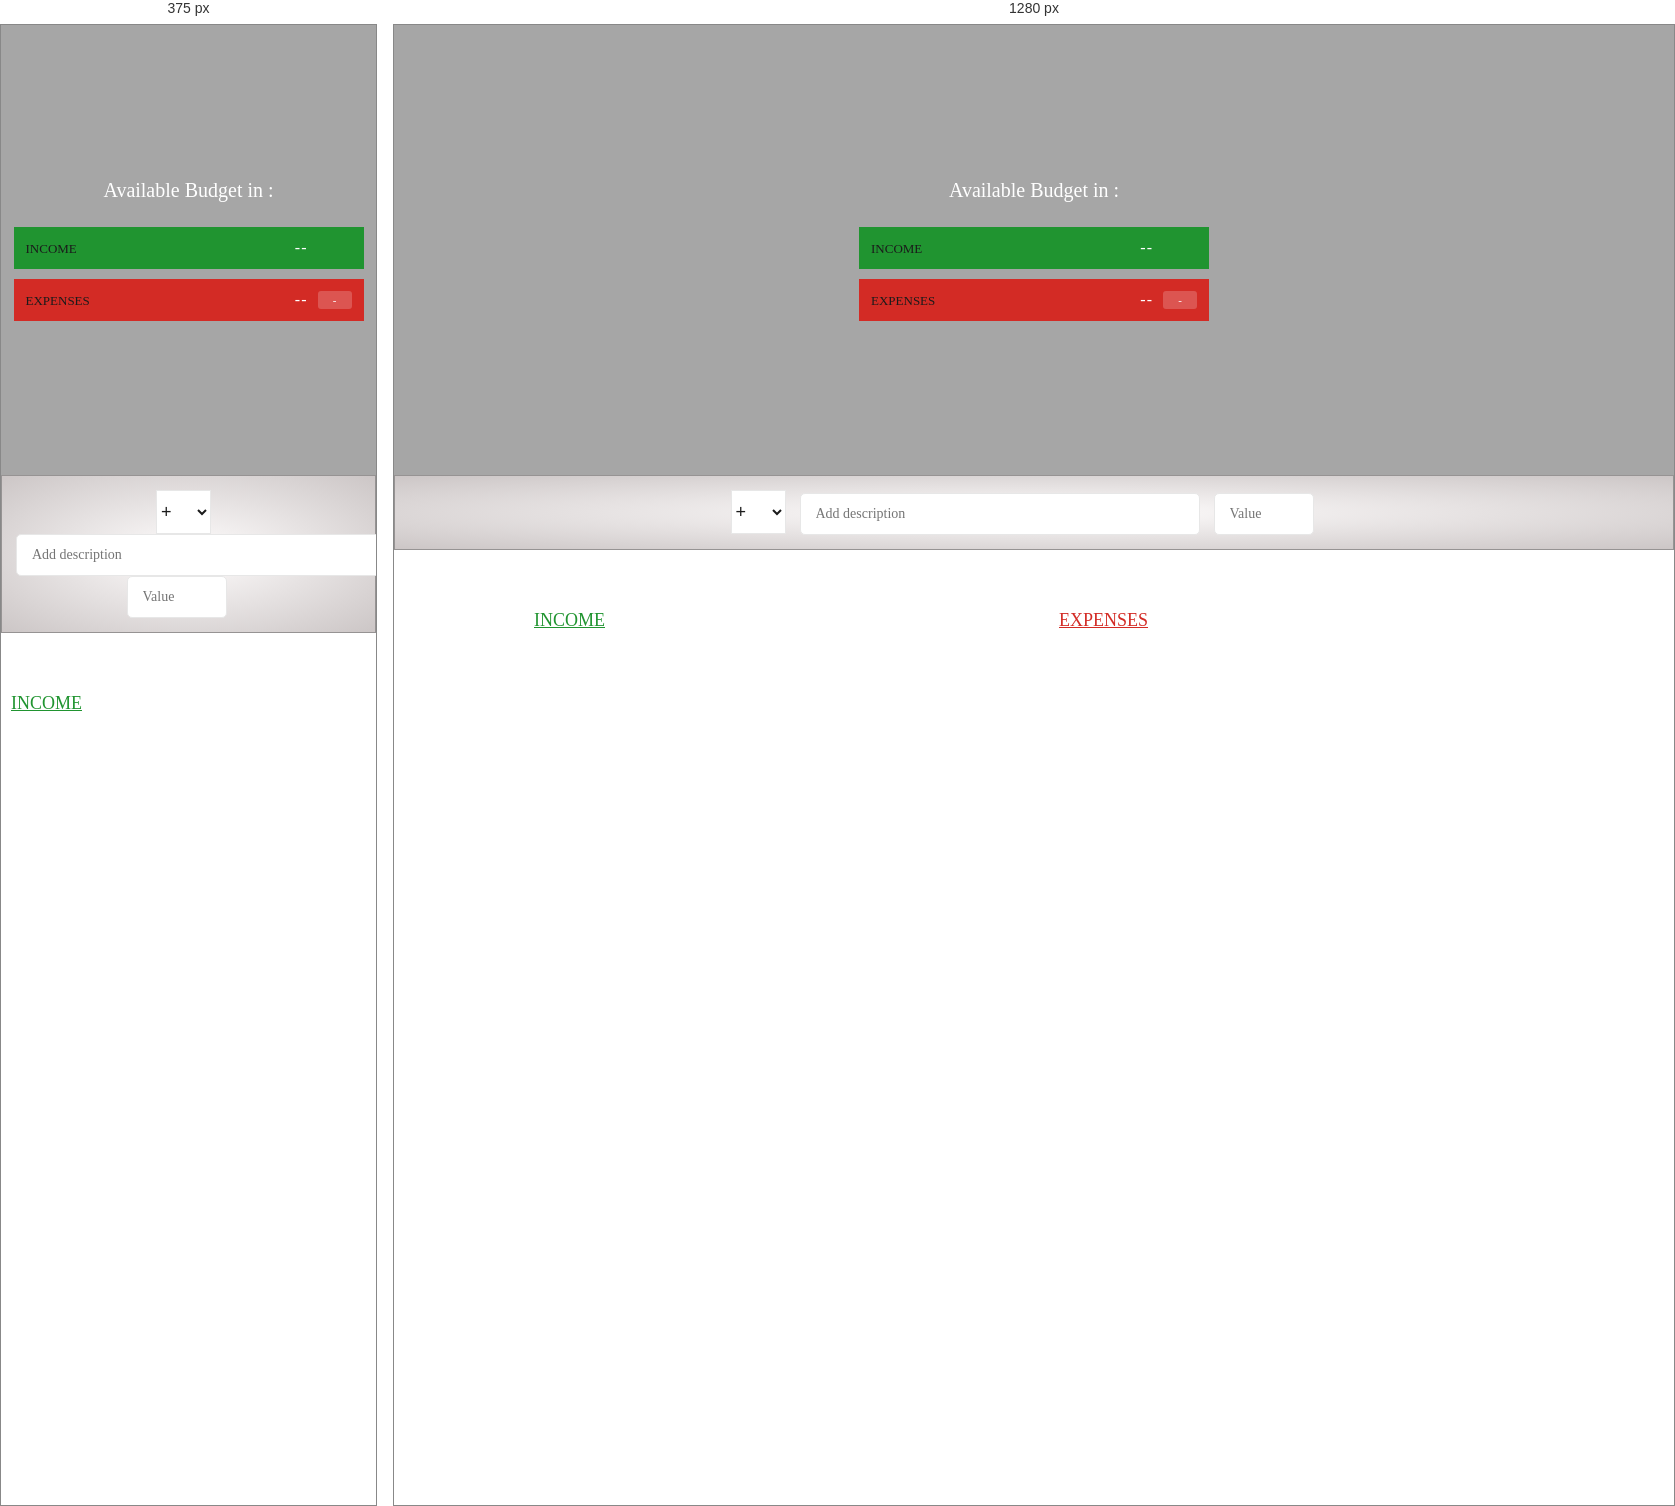
Rendered at 375 px and 1280 px, left to right.

<!-- file: index.html -->
<!DOCTYPE html>
<html lang="en">
    <head>
        <meta charset="UTF-8">
        <link href="https://fonts.googleapis.com/css?family=Open+Sans:100,300,400,600" rel="stylesheet" type="text/css">
        <link href="http://code.ionicframework.com/ionicons/2.0.1/css/ionicons.min.css" rel="stylesheet" type="text/css">
        <link type="text/css" rel="stylesheet" href="style.css">
        <title>Feener's Budget App</title>        
    </head>
    <body>
        
        <div class="top">
            <div class="budget">
                <div class="budget__title">
                    Available Budget in <span class="budget__title--month"></span>:
                </div>
                
                <div class="budget__value"></div>
                
                <div class="budget__income clearfix">
                    <div class="budget__income--text">Income</div>
                    <div class="right">
                        <div class="budget__income--value">--</div>
                        <div class="budget__income--percentage">&nbsp;</div>
                    </div>
                </div>
                
                <div class="budget__expenses clearfix">
                    <div class="budget__expenses--text">Expenses</div>
                    <div class="right clearfix">
                        <div class="budget__expenses--value">--</div>
                        <div class="budget__expenses--percentage">-</div>
                    </div>
                </div>
            </div>
        </div>
        
        
        
        <div class="bottom">
            <div class="add">
                <div class="add__container">
                    <select class="add__type">
                        <option value="inc" selected>+</option>
                        <option value="exp">-</option>
                    </select>
                    <input type="text" class="add__description" placeholder="Add description">
                    <input type="number" class="add__value" placeholder="Value">
                    <button class="add__btn"><i class="ion-ios-checkmark-outline"></i></button>
                </div>
            </div>
            
            <div class="container clearfix">
                <div class="income">
                    <h2 class="icome__title">Income</h2>
                    
                    <div class="income__list">
                       
                        <!--
                        <div class="item clearfix" id="income-0">
                            <div class="item__description">Salary</div>
                            <div class="right clearfix">
                                <div class="item__value">+ 2,100.00</div>
                                <div class="item__delete">
                                    <button class="item__delete--btn"><i class="ion-ios-close-outline"></i></button>
                                </div>
                            </div>
                        </div>
                        
                        <div class="item clearfix" id="income-1">
                            <div class="item__description">Sold car</div>
                            <div class="right clearfix">
                                <div class="item__value">+ 1,500.00</div>
                                <div class="item__delete">
                                    <button class="item__delete--btn"><i class="ion-ios-close-outline"></i></button>
                                </div>
                            </div>
                        </div>
                        -->
                        
                    </div>
                </div>
                
                
                
                <div class="expenses">
                    <h2 class="expenses__title">Expenses</h2>
                    
                    <div class="expenses__list">
                       
                        <!--
                        <div class="item clearfix" id="expense-0">
                            <div class="item__description">Apartment rent</div>
                            <div class="right clearfix">
                                <div class="item__value">- 900.00</div>
                                <div class="item__percentage"></div>
                                <div class="item__delete">
                                    <button class="item__delete--btn"><i class="ion-ios-close-outline"></i></button>
                                </div>
                            </div>
                        </div>

                        <div class="item clearfix" id="expense-1">
                            <div class="item__description">Grocery shopping</div>
                            <div class="right clearfix">
                                <div class="item__value">- 435.28</div>
                                <div class="item__percentage"></div>
                                <div class="item__delete">
                                    <button class="item__delete--btn"><i class="ion-ios-close-outline"></i></button>
                                </div>
                            </div>
                        </div>
                        -->
                        
                    </div>
                </div>
            </div>
            
            
        </div>
        
        <script src="app.js"></script>
    </body>
</html>

/* @media block from style.css */
@media only screen and (max-width: 1032px) {
    .income {
        padding-left: 1%;
    }
}